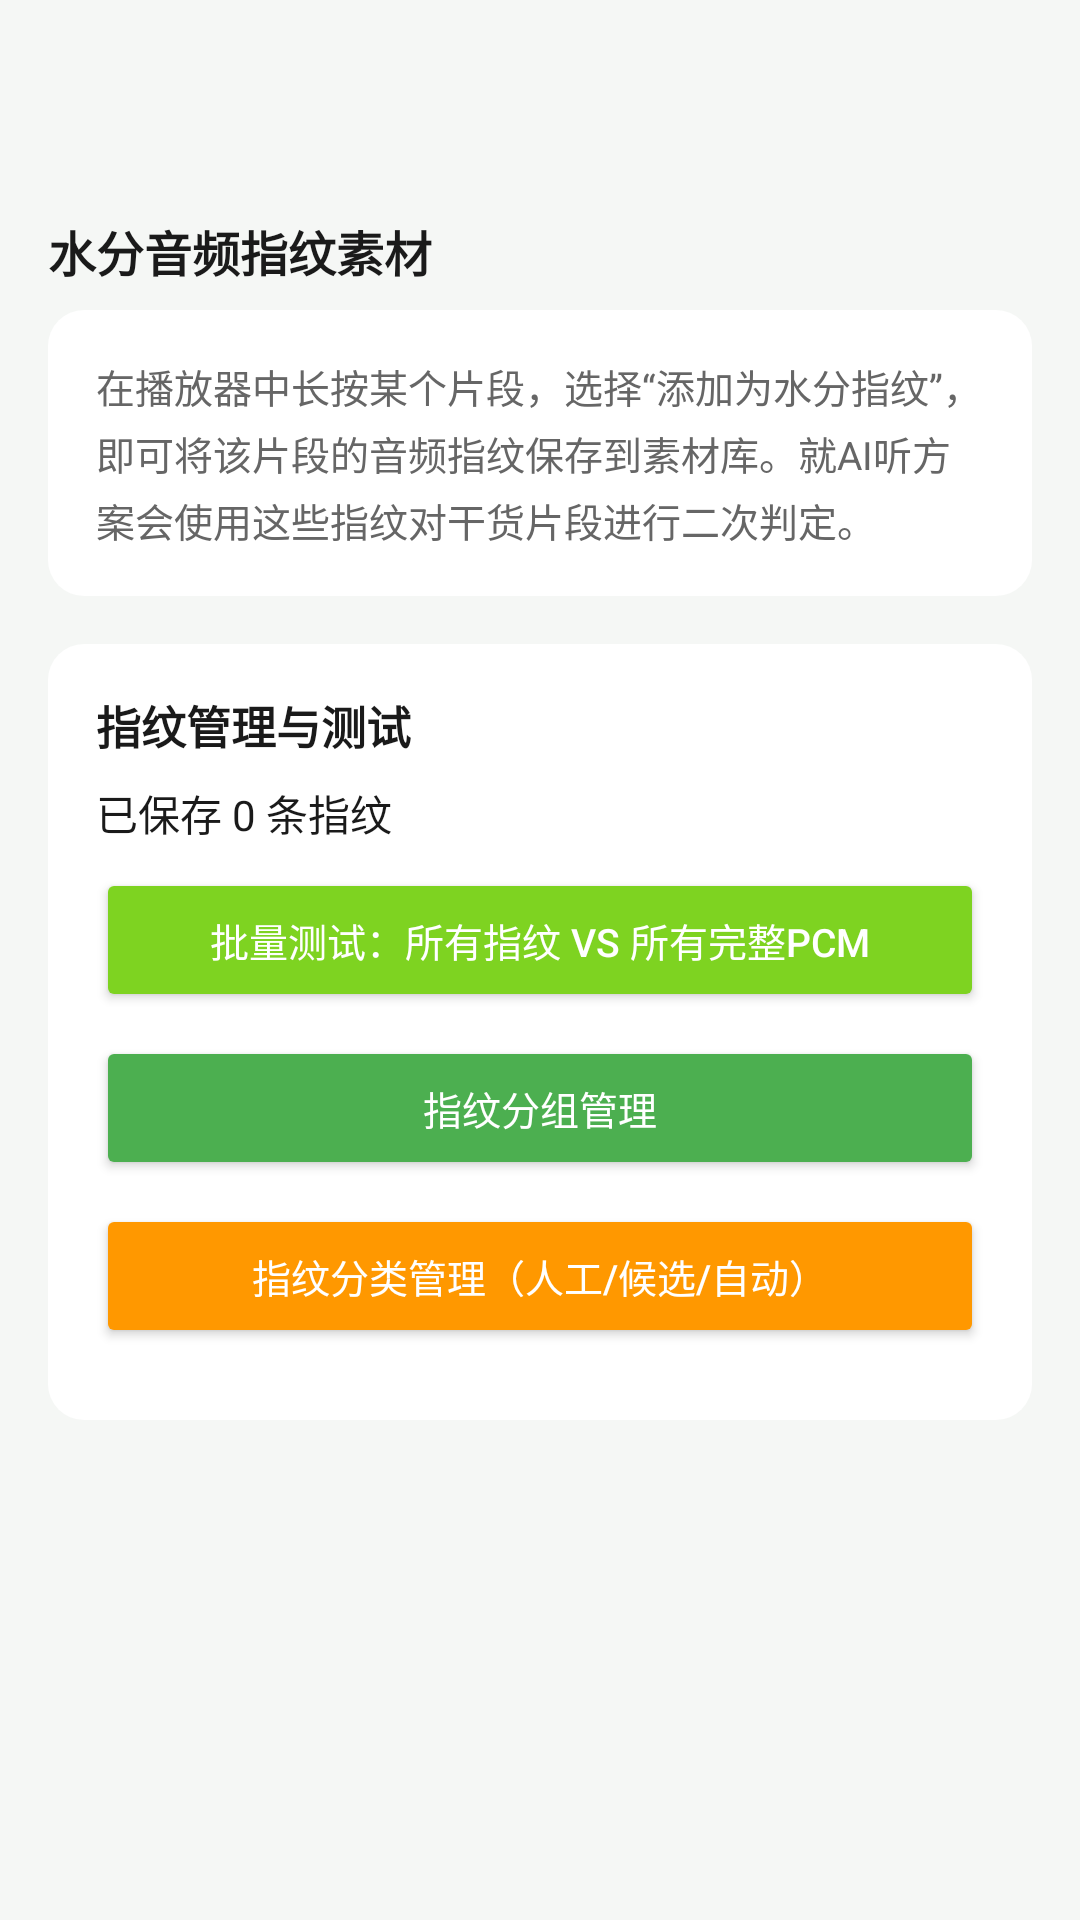

Here is an Android app screen rendered from its layout file. Give the layout XML and the strings, colors and styles it references.
<!-- AndroidManifest.xml: application theme Theme.RadioApp.Fresh -->
<!-- res/layout/activity_keyword_settings.xml -->
<?xml version="1.0" encoding="utf-8"?>
<LinearLayout xmlns:android="http://schemas.android.com/apk/res/android"
    android:layout_width="match_parent"
    android:layout_height="match_parent"
    android:orientation="vertical"
    android:background="?attr/appBackground">

    <include layout="@layout/view_title_bar" />

    <androidx.core.widget.NestedScrollView
        android:layout_width="match_parent"
        android:layout_height="match_parent">

        <LinearLayout
            android:layout_width="match_parent"
            android:layout_height="wrap_content"
            android:orientation="vertical"
            android:padding="16dp">

            
            <TextView
                android:layout_width="wrap_content"
                android:layout_height="wrap_content"
                android:text="水分音频指纹素材"
                android:textColor="?attr/appTextPrimary"
                android:textSize="16sp"
                android:textStyle="bold"
                android:layout_marginBottom="8dp" />

            <LinearLayout
                android:layout_width="match_parent"
                android:layout_height="wrap_content"
                android:orientation="vertical"
                android:background="@drawable/bg_card"
                android:padding="16dp"
                android:layout_marginBottom="16dp">

                <TextView
                    android:layout_width="wrap_content"
                    android:layout_height="wrap_content"
                    android:text="在播放器中长按某个片段，选择&#x201C;添加为水分指纹&#x201D;，即可将该片段的音频指纹保存到素材库。就AI听方案会使用这些指纹对干货片段进行二次判定。"
                    android:textColor="?attr/appTextSecondary"
                    android:textSize="13sp"
                    android:lineSpacingMultiplier="1.2" />
            </LinearLayout>

            
            <LinearLayout
                android:layout_width="match_parent"
                android:layout_height="wrap_content"
                android:orientation="vertical"
                android:background="@drawable/bg_card"
                android:padding="16dp"
                android:layout_marginBottom="8dp">

                <TextView
                    android:layout_width="wrap_content"
                    android:layout_height="wrap_content"
                    android:text="指纹管理与测试"
                    android:textColor="?attr/appTextPrimary"
                    android:textSize="15sp"
                    android:textStyle="bold"
                    android:layout_marginBottom="8dp" />

                <TextView
                    android:id="@+id/tv_fingerprint_count"
                    android:layout_width="wrap_content"
                    android:layout_height="wrap_content"
                    android:text="已保存 0 条指纹"
                    android:textColor="?attr/appTextPrimary"
                    android:textSize="14sp"
                    android:layout_marginBottom="8dp" />

                
                <Button
                    android:id="@+id/btn_test_all_fingerprints"
                    android:layout_width="match_parent"
                    android:layout_height="wrap_content"
                    android:text="批量测试：所有指纹 vs 所有完整PCM"
                    android:textColor="@color/white"
                    android:backgroundTint="?attr/appAccent"
                    android:layout_marginBottom="8dp"
                    android:textSize="13sp" />

                
                <Button
                    android:id="@+id/btn_fingerprint_groups"
                    android:layout_width="match_parent"
                    android:layout_height="wrap_content"
                    android:text="指纹分组管理"
                    android:textColor="@color/white"
                    android:backgroundTint="#4CAF50"
                    android:layout_marginBottom="8dp"
                    android:textSize="13sp" />

                
                <Button
                    android:id="@+id/btn_fingerprint_management"
                    android:layout_width="match_parent"
                    android:layout_height="wrap_content"
                    android:text="指纹分类管理（人工/候选/自动）"
                    android:textColor="@color/white"
                    android:backgroundTint="#FF9800"
                    android:layout_marginBottom="8dp"
                    android:textSize="13sp" />
            </LinearLayout>

        </LinearLayout>
    </androidx.core.widget.NestedScrollView>
</LinearLayout>
<!-- res/layout/view_title_bar.xml (included above) -->
<?xml version="1.0" encoding="utf-8"?>
<RelativeLayout xmlns:android="http://schemas.android.com/apk/res/android"
    android:layout_width="match_parent"
    android:layout_height="56dp"
    android:background="@color/primary_dark"
    android:paddingHorizontal="16dp">

    <ImageButton
        android:id="@+id/btn_back"
        android:layout_width="40dp"
        android:layout_height="40dp"
        android:layout_alignParentStart="true"
        android:layout_centerVertical="true"
        android:background="?attr/selectableItemBackgroundBorderless"
        android:src="@drawable/ic_back"
        android:contentDescription="返回" />

    <TextView
        android:id="@+id/tv_title"
        android:layout_width="wrap_content"
        android:layout_height="wrap_content"
        android:layout_centerInParent="true"
        android:textColor="@color/text_primary"
        android:textSize="18sp"
        android:textStyle="bold" />
</RelativeLayout>
<!-- resources referenced by this layout -->
<resources>
  <color name="white">#FFFFFF</color>
  <!-- drawable bg_card (drawable) -->
  <?xml version="1.0" encoding="utf-8"?>
  <shape xmlns:android="http://schemas.android.com/apk/res/android" android:shape="rectangle">
      <solid android:color="?attr/appSurface" />
      <corners android:radius="12dp" />
  </shape>
  <style name="Theme.RadioApp.Fresh" parent="Theme.MaterialComponents.Light.NoActionBar">
          <item name="colorPrimary">#7ED321</item>
          <item name="colorPrimaryVariant">#6BBF1A</item>
          <item name="colorOnPrimary">#FFFFFF</item>
          <item name="colorAccent">#7ED321</item>
          <item name="android:colorBackground">#F5F7F5</item>
          <item name="colorSurface">#FFFFFF</item>
          <item name="colorOnSurface">#1A1A1A</item>
          <item name="android:textColorPrimary">#1A1A1A</item>
          <item name="android:textColorSecondary">#666666</item>
          <item name="android:statusBarColor">#F5F7F5</item>
          <item name="android:navigationBarColor">#F5F7F5</item>
          <item name="appBackground">#F5F7F5</item>
          <item name="appSurface">#FFFFFF</item>
          <item name="appCardBackground">#FFFFFF</item>
          <item name="appTextPrimary">#1A1A1A</item>
          <item name="appTextSecondary">#666666</item>
          <item name="appTextMuted">#999999</item>
          <item name="appAccent">#7ED321</item>
          <item name="appAccentLight">#9EE855</item>
          <item name="appBorder">#E0E0E0</item>
          <item name="appDivider">#E0E0E0</item>
          <item name="appSuccess">#2ecc71</item>
          <item name="appWarning">#f39c12</item>
          <item name="appError">#e74c3c</item>
          <item name="appNavBackground">#FFFFFF</item>
          <item name="appNavActive">#7ED321</item>
          <item name="appNavInactive">#999999</item>
          <item name="appNotificationBackground">#FFFFFF</item>
          <item name="appNotificationText">#1A1A1A</item>
      </style>
</resources>
